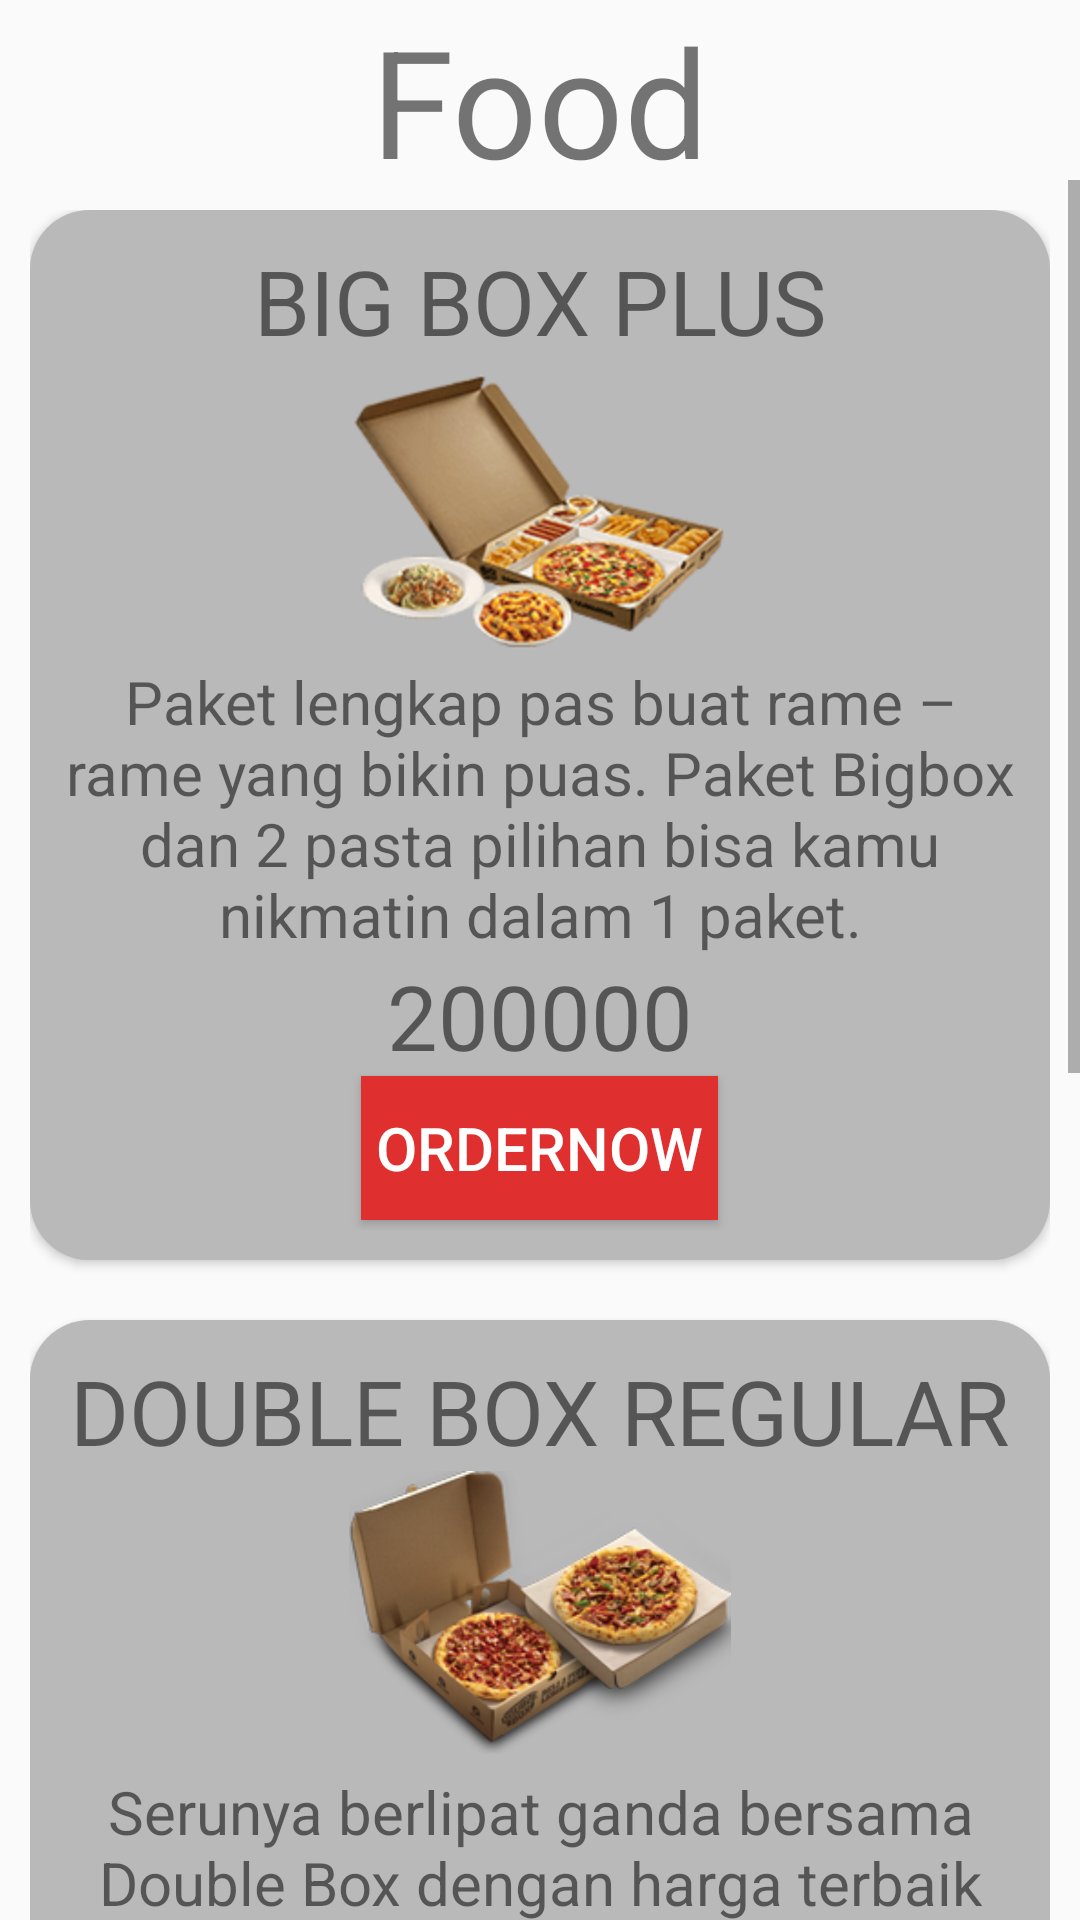

Produce the Android XML layout that renders to this screen, including the resource entries it uses.
<!-- AndroidManifest.xml: application theme AppTheme -->
<!-- res/layout/food_list_fragment.xml -->
<?xml version="1.0" encoding="utf-8"?>
<RelativeLayout xmlns:android="http://schemas.android.com/apk/res/android"
    xmlns:app="http://schemas.android.com/apk/res-auto"
    android:orientation="vertical"
    android:layout_width="match_parent"
    android:layout_height="match_parent">
    <TextView
        android:layout_width="match_parent"
        android:layout_height="wrap_content"
        android:text="Food"
        android:gravity="center"
        android:textSize="50dp"

        >
    </TextView>
    <ScrollView
        android:layout_width="match_parent"
        android:layout_height="wrap_content"
        android:layout_marginTop="60dp"
        >

        <LinearLayout
            android:layout_width="match_parent"
            android:layout_height="50dp"
            android:orientation="vertical"
            android:padding="10dp"

            >
            

            <androidx.cardview.widget.CardView
                app:cardCornerRadius="20dp"
                android:layout_marginBottom="20dp"
                android:layout_width="match_parent"
                android:layout_height="350dp"
                >

                <LinearLayout
                    android:layout_width="match_parent"
                    android:layout_height="match_parent"

                    android:orientation="vertical"
                    android:background="#5E414141"
                    android:padding="10dp"
                    >
                    <TextView
                        android:layout_width="wrap_content"
                        android:layout_height="wrap_content"
                        android:text="BIG BOX PLUS"
                        android:layout_gravity="center"
                        android:textSize="30dp"
                        >
                    </TextView>

                    <ImageView
                        android:layout_width="200dp"
                        android:layout_height="100dp"
                        android:src="@drawable/bigboxplus"
                        android:layout_gravity="center"
                        />

                    <TextView
                        android:layout_width="wrap_content"
                        android:layout_height="wrap_content"
                        android:textAlignment="center"
                        android:text="Paket lengkap pas buat rame – rame yang bikin puas.
Paket Bigbox dan 2 pasta pilihan bisa kamu nikmatin dalam 1 paket."
                        android:layout_gravity="center"
                        android:textSize="20dp"
                        >
                    </TextView>
                    <TextView
                        android:layout_width="wrap_content"
                        android:layout_height="wrap_content"
                        android:text="200000"
                        android:layout_gravity="center"
                        android:textSize="30dp"
                        >
                    </TextView>

                    <Button
                        android:layout_width="wrap_content"
                        android:layout_height="wrap_content"
                        android:text="OrderNow"
                        android:layout_gravity="center"
                        android:textSize="20dp"
                        android:padding="5dp"
                        android:textColor="#ffffff"
                        android:background="#E02F2F"
                        >
                    </Button>

                </LinearLayout>
            </androidx.cardview.widget.CardView>



            <androidx.cardview.widget.CardView
                app:cardCornerRadius="20dp"
                android:layout_marginBottom="20dp"
                android:layout_width="match_parent"
                android:layout_height="350dp"
                >

                <LinearLayout
                    android:layout_width="match_parent"
                    android:layout_height="match_parent"

                    android:orientation="vertical"
                    android:background="#5E414141"
                    android:padding="10dp"
                    >
                    <TextView
                        android:layout_width="wrap_content"
                        android:layout_height="wrap_content"
                        android:text="DOUBLE BOX REGULAR"
                        android:layout_gravity="center"
                        android:textSize="30dp"
                        >
                    </TextView>

                    <ImageView
                        android:layout_width="200dp"
                        android:layout_height="100dp"
                        android:src="@drawable/double_box_pizza"
                        android:layout_gravity="center"
                        />

                    <TextView
                        android:layout_width="wrap_content"
                        android:layout_height="wrap_content"
                        android:textAlignment="center"
                        android:text="Serunya berlipat ganda bersama Double Box dengan harga terbaik kami untuk 2 pizza.
2 regular pizza dallam 1 kotak."
                        android:layout_gravity="center"
                        android:textSize="20dp"
                        >
                    </TextView>
                    <TextView
                        android:layout_width="wrap_content"
                        android:layout_height="wrap_content"
                        android:text="127000"
                        android:layout_gravity="center"
                        android:textSize="30dp"
                        >
                    </TextView>
                    <Button
                        android:layout_width="wrap_content"
                        android:layout_height="wrap_content"
                        android:text="OrderNow"
                        android:layout_gravity="center"
                        android:textSize="20dp"
                        android:padding="5dp"
                        android:textColor="#ffffff"
                        android:background="#E02F2F"
                        >
                    </Button>
                </LinearLayout>
            </androidx.cardview.widget.CardView>


            <androidx.cardview.widget.CardView
                app:cardCornerRadius="20dp"
                android:layout_marginBottom="20dp"
                android:layout_width="match_parent"
                android:layout_height="350dp"
                >

                <LinearLayout
                    android:layout_width="match_parent"
                    android:layout_height="match_parent"

                    android:orientation="vertical"
                    android:background="#5E414141"
                    android:padding="10dp"
                    >
                    <TextView
                        android:layout_width="wrap_content"
                        android:layout_height="wrap_content"
                        android:text="MY BOX"
                        android:layout_gravity="center"
                        android:textSize="30dp"
                        >
                    </TextView>

                    <ImageView
                        android:layout_width="200dp"
                        android:layout_height="100dp"
                        android:src="@drawable/mybox"
                        android:layout_gravity="center"
                        />

                    <TextView
                        android:layout_width="wrap_content"
                        android:layout_height="wrap_content"
                        android:textAlignment="center"
                        android:text="Paket pizza personal dan snack dalam 1 box yang dibuat untuk kamu yang kelaperan.
Tersedia dengan 6 pilihan topping pizza dan 6 pilihan snack."
                        android:layout_gravity="center"
                        android:textSize="20dp"
                        >
                    </TextView>
                    <TextView
                        android:layout_width="wrap_content"
                        android:layout_height="wrap_content"
                        android:text="40000"
                        android:layout_gravity="center"
                        android:textSize="30dp"
                        >
                    </TextView>
                    <Button
                        android:layout_width="wrap_content"
                        android:layout_height="wrap_content"
                        android:text="OrderNow"
                        android:layout_gravity="center"
                        android:textSize="20dp"
                        android:padding="5dp"
                        android:textColor="#ffffff"
                        android:background="#E02F2F"
                        >
                    </Button>
                </LinearLayout>
            </androidx.cardview.widget.CardView>

        </LinearLayout>
    </ScrollView>

</RelativeLayout>
<!-- resources referenced by this layout -->
<resources>
  <!-- drawable bigboxplus: png bitmap (drawable, 11700 bytes) -->
  <!-- drawable double_box_pizza: png bitmap (drawable, 51634 bytes) -->
  <!-- drawable mybox: png bitmap (drawable, 55980 bytes) -->
  <style name="AppTheme" parent="Theme.AppCompat.Light.NoActionBar">
          
          <item name="colorPrimary">@color/colorPrimary</item>
          <item name="colorPrimaryDark">@color/orangeEnd</item>
          <item name="colorAccent">@color/colorAccent</item>
      </style>
  <color name="colorPrimary">#008577</color>
  <color name="orangeEnd">#FF5E62</color>
  <color name="colorAccent">#D81B60</color>
</resources>
